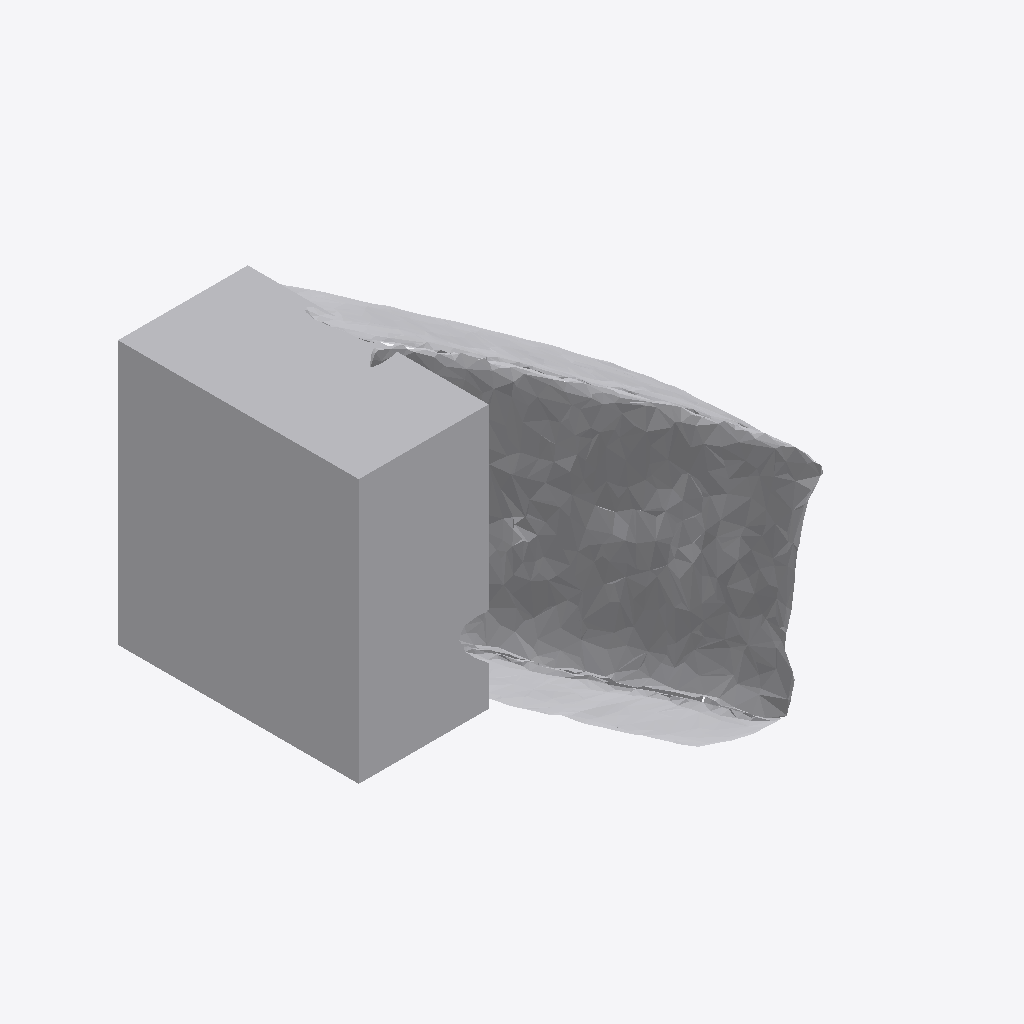
Isometric view of an IFC building model (IFC-SPF (STEP), schema IFC4, length unit metre), seen from the south-west, elements coloured by IFC class: 1 other element (light grey).
Extent 0.899 m × 0.548 m × 0.756 m (x, y, z). Storeys (1): Ground Floor at 0.00 m. Elements (1): 1 IfcFurniture.

HEADER;
FILE_DESCRIPTION(('ViewDefinition [CoordinationView]'),'2;1');
FILE_NAME('','2026-07-12T07:16:36',(''),(''),'IfcOpenShell 0.8.0','IfcOpenShell 0.8.0','');
FILE_SCHEMA(('IFC4'));
ENDSEC;
DATA;
#17=IFCPROJECT('0dY3tRXh5EkeOsiZLlSZax',#5,'Office Project',$,$,$,$,(#15),#10);
#20=IFCSITE('2Uv$73P7j31emU5N_3H3oh',#5,'Site',$,$,#19,$,$,.ELEMENT.,$,$,$,$,$);
#22=IFCBUILDING('0b4iOOp0z1peAa2_jkt_ru',#5,'Building',$,$,#21,$,$,.ELEMENT.,$,$,$);
#24=IFCBUILDINGSTOREY('2AyB$Ccd95UB2JLovxTkfy',#5,'Ground Floor',$,$,#23,$,$,.ELEMENT.,0.0);
#35=IFCFURNITURE('2sqwDYv_17XvBYAN3TdZVU',#5,'list09_sofa',$,$,#34,#31,$,$);
ENDSEC;
